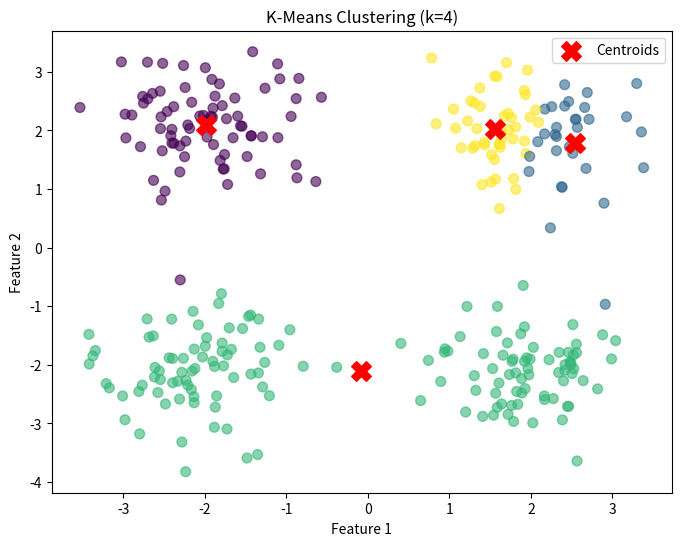

Here is the Python script that generated this plot:
import numpy as np
import matplotlib.pyplot as plt

np.random.seed(0)
n_samples = 300
k = 4
cluster_std = 0.60
centers = np.array([[-2, 2], [2, 2], [2, -2], [-2, -2]])
X = np.vstack([center + cluster_std * np.random.randn(n_samples // k, 2) for center in centers])

# Manual k-means implementation
def kmeans(X, k, max_iters=100):
    # Initialize centroids randomly
    indices = np.random.choice(X.shape[0], k, replace=False)
    centroids = X[indices]
    for _ in range(max_iters):
        # Assign clusters based on nearest centroid
        distances = np.linalg.norm(X[:, np.newaxis] - centroids, axis=2)
        labels = np.argmin(distances, axis=1)
        # Update centroids
        new_centroids = []
        for j in range(k):
            points = X[labels == j]
            if len(points) == 0:
                # Reinitialize empty centroid randomly
                new_centroids.append(X[np.random.choice(X.shape[0])])
            else:
                new_centroids.append(points.mean(axis=0))
        new_centroids = np.vstack(new_centroids)
        # Check for convergence
        if np.allclose(centroids, new_centroids):
            break
        centroids = new_centroids
    return centroids, labels

# Perform k-means clustering
centroids, labels = kmeans(X, k)

# Plot the clustered data and centroids
plt.figure(figsize=(8, 6))
plt.scatter(X[:, 0], X[:, 1], c=labels, s=50, cmap='viridis', alpha=0.6)
plt.scatter(centroids[:, 0], centroids[:, 1], c='red', s=200, marker='X', label='Centroids')
plt.title(f"K-Means Clustering (k={k})")
plt.xlabel('Feature 1')
plt.ylabel('Feature 2')
plt.legend()
plt.show()
